Dataset: 200 (GitHub, internet-of-production/microstructure-deep-generative-models). Classes: fine grain 0, fine grain 1, fine grain 2, middle grain 3, middle grain 4, middle grain 5, coarse grain 6, coarse grain 7, coarse grain 8.

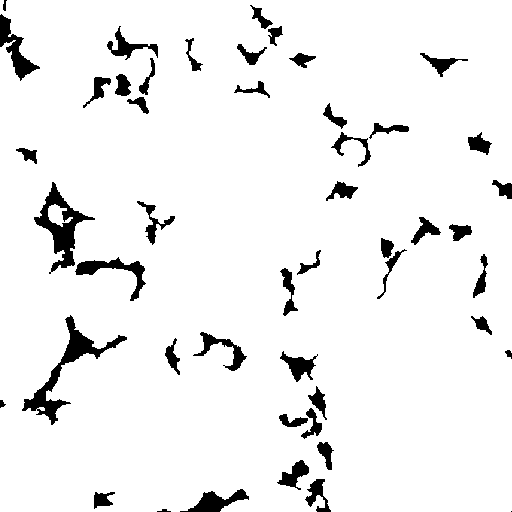
Label: middle grain 5

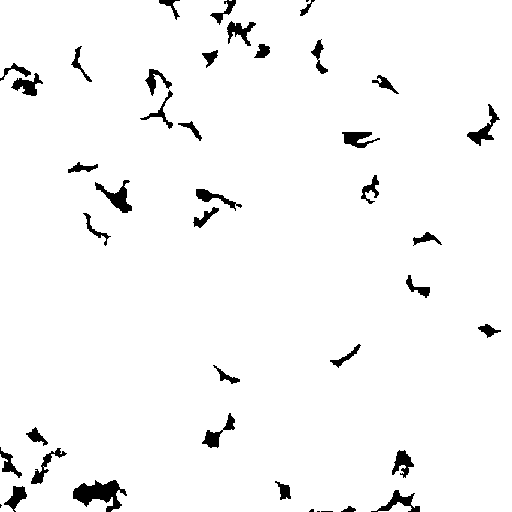
Label: fine grain 2

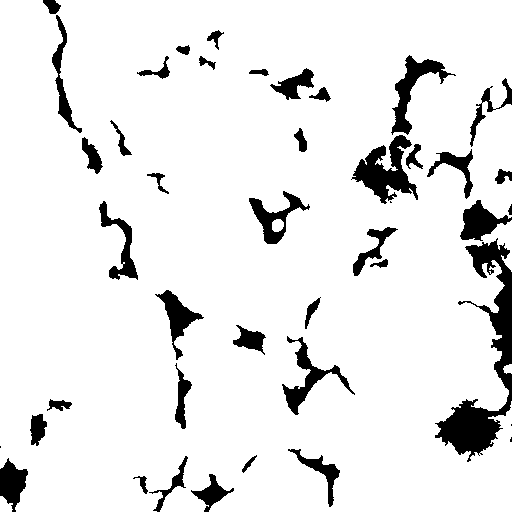
Label: coarse grain 6

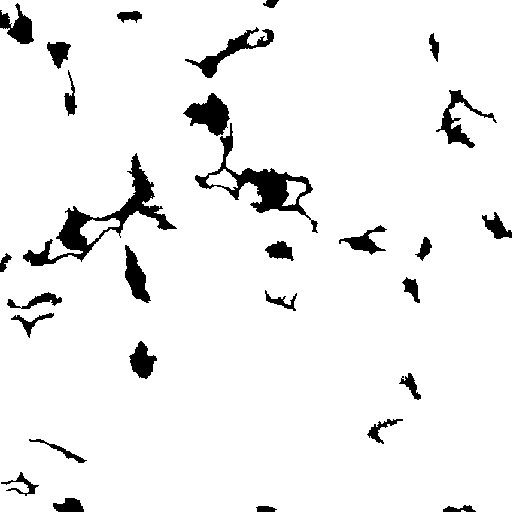
Label: middle grain 4

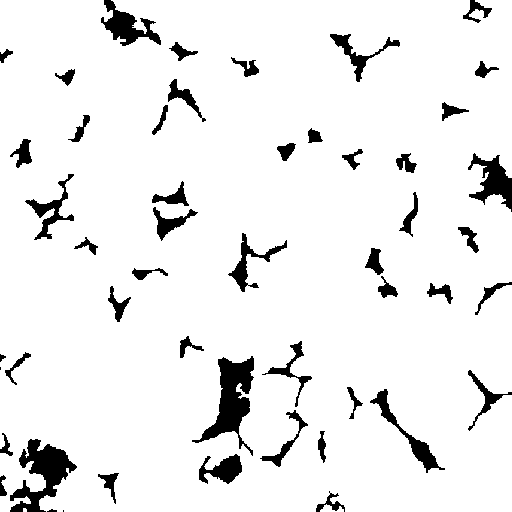
Label: fine grain 1

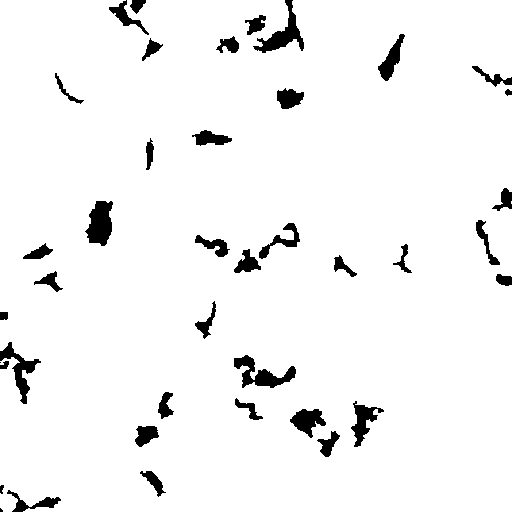
Label: coarse grain 8
